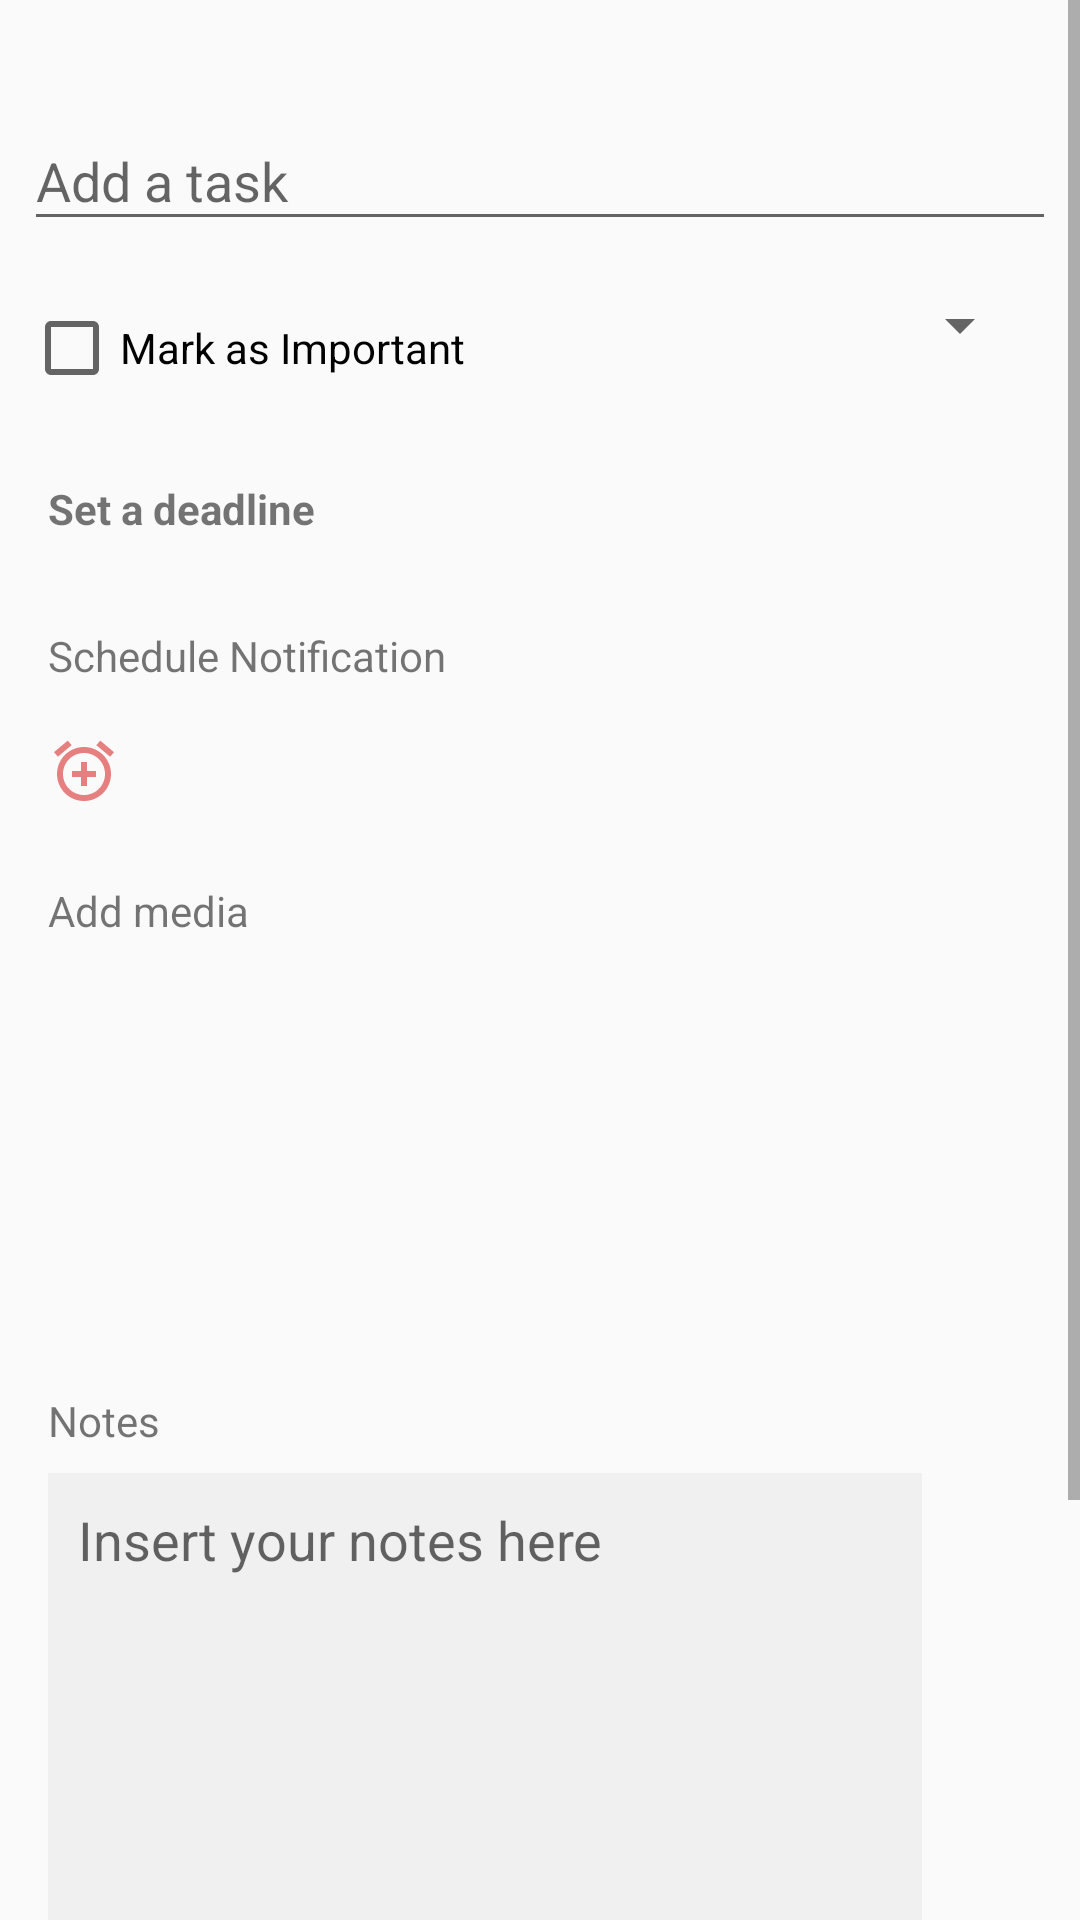

Reconstruct the res/layout file that produces this screen, plus the resources it refers to.
<!-- AndroidManifest.xml: application theme AppTheme -->
<!-- res/layout/activity_add_task.xml -->
<?xml version="1.0" encoding="utf-8"?>
<ScrollView xmlns:android="http://schemas.android.com/apk/res/android"
    xmlns:app="http://schemas.android.com/apk/res-auto"
    xmlns:tools="http://schemas.android.com/tools"
    android:layout_width="match_parent"
    android:layout_height="match_parent"
    tools:context=".Activity.AddTask">


    <androidx.constraintlayout.widget.ConstraintLayout
        android:layout_width="match_parent"
        android:layout_height="match_parent"
        android:paddingBottom="50dp"
        tools:context=".Activity.AddTask">


        <com.google.android.material.textfield.TextInputLayout
            android:id="@+id/textInputLayout"
            android:layout_width="0dp"
            android:layout_height="wrap_content"
            android:layout_marginStart="8dp"
            android:layout_marginTop="28dp"
            android:layout_marginEnd="8dp"
            app:layout_constraintEnd_toEndOf="parent"
            app:layout_constraintHorizontal_bias="0.0"
            app:layout_constraintStart_toStartOf="parent"
            app:layout_constraintTop_toTopOf="parent">

            <com.google.android.material.textfield.TextInputEditText
                android:id="@+id/task"
                android:layout_width="match_parent"
                android:layout_height="wrap_content"
                android:hint="Add a task" />
        </com.google.android.material.textfield.TextInputLayout>

        <CheckBox
            android:id="@+id/importantCheck"
            android:layout_width="wrap_content"
            android:layout_height="wrap_content"
            android:layout_marginStart="8dp"
            android:layout_marginTop="100dp"
            android:layout_marginEnd="40dp"
            android:text="Mark as Important"
            app:layout_constraintEnd_toStartOf="@+id/spinner"
            app:layout_constraintStart_toStartOf="parent"
            app:layout_constraintTop_toTopOf="parent" />

        <EditText
            android:id="@+id/myNotes"
            android:layout_width="0dp"
            android:layout_height="150dp"
            android:layout_marginStart="16dp"
            android:layout_marginTop="8dp"
            android:layout_marginEnd="20dp"
            android:background="#F0F0F0"
            android:ems="10"
            android:gravity="start|top"
            android:hint="Insert your notes here"
            android:inputType="textMultiLine"
            android:maxLines="3"
            android:padding="10dp"
            android:scrollbars="vertical"
            app:layout_constraintEnd_toEndOf="@+id/buttonDelete"
            app:layout_constraintHorizontal_bias="1.0"
            app:layout_constraintStart_toStartOf="parent"
            app:layout_constraintTop_toBottomOf="@+id/textView2" />

        <TextView
            android:id="@+id/textView2"
            android:layout_width="wrap_content"
            android:layout_height="wrap_content"
            android:layout_marginStart="16dp"
            android:layout_marginTop="332dp"
            android:text="Notes"
            app:layout_constraintStart_toStartOf="parent"
            app:layout_constraintTop_toBottomOf="@+id/importantCheck" />

        <Button
            android:id="@+id/buttonDelete"
            android:layout_width="300dp"
            android:layout_height="wrap_content"
            android:layout_marginStart="161dp"
            android:layout_marginTop="80dp"
            android:layout_marginEnd="161dp"
            android:background="#dc4c4c"

            android:text="Delete Task"
            android:textColor="@android:color/white"
            app:layout_constraintEnd_toEndOf="parent"
            app:layout_constraintHorizontal_bias="0.511"
            app:layout_constraintStart_toStartOf="parent"
            app:layout_constraintTop_toBottomOf="@+id/myNotes" />

        <TextView
            android:id="@+id/deadline"
            android:layout_width="wrap_content"
            android:layout_height="wrap_content"
            android:layout_marginStart="16dp"
            android:layout_marginTop="28dp"
            android:text="Set a deadline"
            android:textStyle="bold"
            app:layout_constraintStart_toStartOf="parent"
            app:layout_constraintTop_toBottomOf="@+id/importantCheck" />

        <TextView
            android:id="@+id/textView"
            android:layout_width="wrap_content"
            android:layout_height="wrap_content"
            android:layout_marginStart="16dp"
            android:layout_marginTop="30dp"
            android:text="Schedule Notification"
            app:layout_constraintStart_toStartOf="parent"
            app:layout_constraintTop_toBottomOf="@+id/deadline" />

        <ImageView
            android:id="@+id/notification"
            android:layout_width="wrap_content"
            android:layout_height="wrap_content"
            android:layout_marginStart="16dp"
            android:layout_marginTop="17dp"
            app:layout_constraintStart_toStartOf="parent"
            app:layout_constraintTop_toBottomOf="@+id/textView"
            app:srcCompat="@drawable/ic_add_alarm_black_24dp" />

        <ImageView
            android:id="@+id/placeholder"
            android:layout_width="184dp"
            android:layout_height="122dp"
            android:layout_marginStart="16dp"
            android:layout_marginTop="60dp"
            android:layout_marginEnd="8dp"
            android:adjustViewBounds="false"
            app:layout_constraintEnd_toEndOf="parent"
            app:layout_constraintHorizontal_bias="0.0"
            app:layout_constraintStart_toStartOf="parent"
            app:layout_constraintTop_toBottomOf="@+id/notification"
            app:srcCompat="@drawable/phicon" />

        <TextView
            android:id="@+id/textView3"
            android:layout_width="wrap_content"
            android:layout_height="wrap_content"
            android:layout_marginStart="16dp"
            android:layout_marginBottom="16dp"
            android:text="Add media"
            app:layout_constraintBottom_toTopOf="@+id/placeholder"
            app:layout_constraintStart_toStartOf="parent" />

        <ImageView
            android:id="@+id/clipboard"
            android:layout_width="30dp"
            android:layout_height="30dp"
            android:layout_marginStart="16dp"
            android:layout_marginTop="16dp"
            app:layout_constraintStart_toStartOf="parent"
            app:layout_constraintTop_toBottomOf="@+id/myNotes"
            app:srcCompat="@drawable/crayon" />

        <Spinner
            android:id="@+id/spinner"
            android:layout_width="0dp"
            android:layout_height="wrap_content"
            android:layout_marginTop="16dp"
            android:layout_marginEnd="16dp"
            android:spinnerMode="dropdown"
            android:textAlignment="textEnd"
            app:layout_constraintEnd_toEndOf="parent"
            app:layout_constraintStart_toEndOf="@+id/importantCheck"
            app:layout_constraintTop_toBottomOf="@+id/textInputLayout" />


    </androidx.constraintlayout.widget.ConstraintLayout>

</ScrollView>
<!-- resources referenced by this layout -->
<resources>
  <!-- drawable crayon: png bitmap (drawable, 664 bytes) -->
  <!-- drawable ic_add_alarm_black_24dp (drawable) -->
  <vector android:height="24dp" android:tint="#E67F7F"
      android:viewportHeight="24.0" android:viewportWidth="24.0"
      android:width="24dp" xmlns:android="http://schemas.android.com/apk/res/android">
      <path android:fillColor="#FF000000" android:pathData="M7.88,3.39L6.6,1.86 2,5.71l1.29,1.53 4.59,-3.85zM22,5.72l-4.6,-3.86 -1.29,1.53 4.6,3.86L22,5.72zM12,4c-4.97,0 -9,4.03 -9,9s4.02,9 9,9c4.97,0 9,-4.03 9,-9s-4.03,-9 -9,-9zM12,20c-3.87,0 -7,-3.13 -7,-7s3.13,-7 7,-7 7,3.13 7,7 -3.13,7 -7,7zM13,9h-2v3L8,12v2h3v3h2v-3h3v-2h-3L13,9z"/>
  </vector>
  <style name="AppTheme" parent="Theme.AppCompat.Light.DarkActionBar">
          
          <item name="colorPrimary">#d73232</item>
          <item name="colorPrimaryDark">#d73232</item>
          <item name="colorAccent">#e67f7f</item>
      </style>
</resources>
